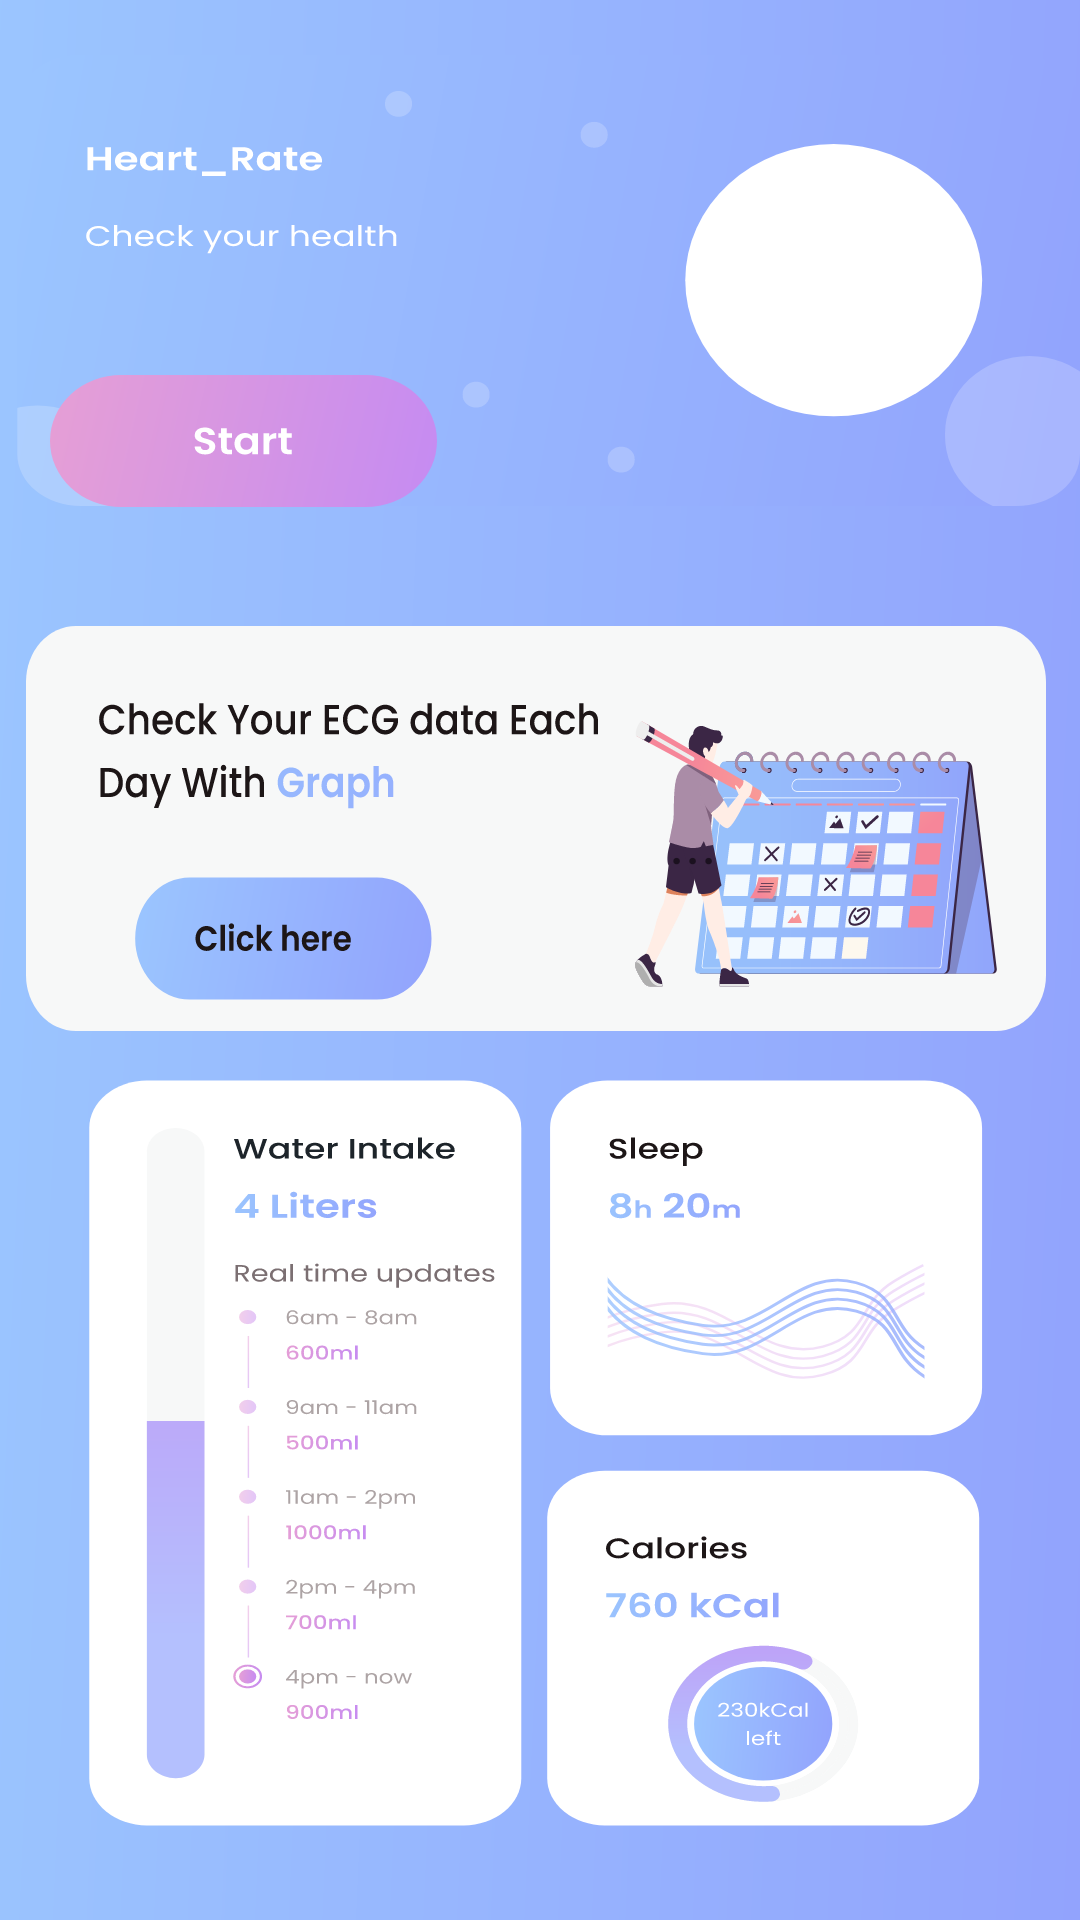

Write the Android layout XML for this screen, with the resource values it uses.
<!-- AndroidManifest.xml: application theme Theme.New_MIT_Mobile_app -->
<!-- res/layout/heart_rate.xml -->
<?xml version="1.0" encoding="utf-8"?>
<androidx.constraintlayout.widget.ConstraintLayout xmlns:android="http://schemas.android.com/apk/res/android"
    xmlns:app="http://schemas.android.com/apk/res-auto"
    xmlns:tools="http://schemas.android.com/tools"
    android:layout_width="match_parent"
    android:layout_height="match_parent"
    android:background="@drawable/ic_heart_background"
    tools:context=".Heart_Rate">


    
    
    
    
    
    
    
    
    
    
    
    
    
    
    

    <TextView
        android:id="@+id/messagelogTextView"
        android:layout_width="99dp"
        android:layout_height="71dp"
        android:layout_marginTop="54dp"
        android:layout_marginEnd="37dp"
        android:layout_marginBottom="607dp"
        android:fontFamily="@font/roboto_medium"
        android:gravity="center"
        android:text="@string/init"
        android:textSize="25sp"
        app:layout_constraintBottom_toBottomOf="parent"
        app:layout_constraintEnd_toEndOf="parent"
        app:layout_constraintTop_toTopOf="parent" />


    <ImageButton
        android:id="@+id/ecg_button"
        android:layout_width="340dp"
        android:layout_height="135dp"
        android:layout_marginStart="34dp"
        android:layout_marginTop="42dp"
        android:layout_marginEnd="37dp"
        android:layout_marginBottom="19dp"
        android:background="@drawable/ic_ecg_realbanner"
        app:layout_constraintBottom_toTopOf="@+id/imageView"
        app:layout_constraintEnd_toEndOf="parent"
        app:layout_constraintStart_toStartOf="parent"
        app:layout_constraintTop_toBottomOf="@+id/Service_button"
        tools:ignore="SpeakableTextPresentCheck" />

    <ImageView
        android:id="@+id/imageView"
        android:layout_width="wrap_content"
        android:layout_height="wrap_content"
        android:layout_marginStart="218dp"
        android:layout_marginTop="358dp"
        android:layout_marginEnd="146dp"
        android:layout_marginBottom="325dp"
        android:src="@drawable/ic_exercise_running"
        app:layout_constraintBottom_toBottomOf="parent"
        app:layout_constraintEnd_toEndOf="parent"
        app:layout_constraintStart_toStartOf="parent"
        app:layout_constraintTop_toTopOf="parent" />

    <ImageButton
        android:id="@+id/Service_button"
        android:layout_width="129dp"
        android:layout_height="44dp"

        android:layout_marginStart="42dp"
        android:layout_marginTop="125dp"
        android:layout_marginEnd="240dp"
        android:background="@drawable/ic_start_button"
        app:layout_constraintEnd_toEndOf="parent"
        app:layout_constraintStart_toStartOf="parent"
        app:layout_constraintTop_toTopOf="parent"
        tools:ignore="SpeakableTextPresentCheck,TouchTargetSizeCheck" />

    <TextView
        android:id="@+id/total_walk"
        android:layout_width="81dp"
        android:layout_height="45dp"
        android:layout_marginStart="9dp"
        android:layout_marginTop="237dp"
        android:layout_marginEnd="55dp"
        android:layout_marginBottom="325dp"
        android:gravity="center"
        android:text="@string/init"
        android:textSize="20sp"
        app:layout_constraintBottom_toBottomOf="parent"
        app:layout_constraintEnd_toEndOf="parent"
        app:layout_constraintStart_toEndOf="@+id/imageView"
        app:layout_constraintTop_toBottomOf="@+id/messagelogTextView" />


</androidx.constraintlayout.widget.ConstraintLayout>
<!-- resources referenced by this layout -->
<resources>
  <!-- drawable ic_ecg_realbanner: vector/xml drawable (drawable, 58996 chars, omitted) -->
  <!-- drawable ic_exercise_running (drawable) -->
  <vector xmlns:android="http://schemas.android.com/apk/res/android"
      android:width="48dp"
      android:height="48dp"
      android:viewportWidth="48"
      android:viewportHeight="48">
    <path
        android:pathData="M48,0H0V48H48V0ZM23.337,31.652L19.095,26.131C18.671,25.579 18.564,24.847 18.813,24.197L21.46,17.282C20.213,17.591 19.362,18.058 18.675,18.636C17.644,19.504 16.813,20.757 15.689,22.724C15.141,23.683 13.92,24.016 12.96,23.468C12.001,22.92 11.668,21.698 12.216,20.74C13.335,18.782 14.466,16.951 16.098,15.577C17.803,14.141 19.888,13.329 22.702,13.016C23.878,12.885 25.171,12.912 26.385,13.453C27.658,14.022 28.588,15.041 29.222,16.402C30.076,18.236 30.711,19.327 31.219,19.959C31.464,20.263 31.635,20.404 31.732,20.467C31.809,20.518 31.841,20.521 31.854,20.523L31.855,20.523C31.942,20.534 32.224,20.523 33.052,20.156C33.413,19.997 33.807,19.804 34.289,19.569L34.404,19.513C34.925,19.258 35.522,18.969 36.188,18.672C37.197,18.224 38.38,18.678 38.828,19.688C39.277,20.697 38.822,21.879 37.813,22.328C37.217,22.592 36.677,22.854 36.16,23.107L36.029,23.171L36.029,23.171C35.568,23.396 35.104,23.623 34.669,23.815C33.769,24.213 32.618,24.645 31.372,24.494C30.056,24.333 29.042,23.591 28.207,22.594L25.473,27.867L29.253,32.785C29.479,33.079 29.618,33.429 29.657,33.797L30.489,41.793C30.604,42.892 29.806,43.875 28.707,43.989C27.608,44.104 26.625,43.306 26.511,42.207L25.737,34.774L23.441,31.786L23.422,31.823L23.337,31.652ZM16.96,32.968L18.432,29.007L21.308,32.75L20.183,35.778C19.872,36.616 19.042,37.146 18.15,37.075L10.842,36.494C9.741,36.406 8.919,35.443 9.007,34.341C9.094,33.24 10.058,32.419 11.159,32.506L16.96,32.968ZM35,8.5C35,10.985 32.985,13 30.5,13C28.015,13 26,10.985 26,8.5C26,6.015 28.015,4 30.5,4C32.985,4 35,6.015 35,8.5Z"
        android:fillColor="#333333"
        android:fillType="evenOdd"/>
  </vector>
  <!-- drawable ic_heart_background: vector/xml drawable (drawable, 119135 chars, omitted) -->
  <!-- drawable ic_start_button: vector/xml drawable (drawable, 3667 chars, omitted) -->
  <string name="init">...</string>
  <style name="Theme.New_MIT_Mobile_app" parent="Theme.MaterialComponents.DayNight.DarkActionBar">
          
          <item name="colorPrimary">@color/purple_500</item>
          <item name="colorPrimaryVariant">@color/purple_700</item>
          <item name="colorOnPrimary">@color/white</item>
          
          <item name="colorSecondary">@color/teal_200</item>
          <item name="colorSecondaryVariant">@color/teal_700</item>
          <item name="colorOnSecondary">@color/black</item>
          
          <item name="android:statusBarColor" tools:targetApi="l">?attr/colorPrimaryVariant</item>
          
  
          
          <item name="windowActionBar">false</item>
          <item name="windowNoTitle">true</item>
      </style>
  <color name="purple_500">#FF6200EE</color>
  <color name="purple_700">#FF3700B3</color>
  <color name="white">#FFFFFFFF</color>
  <color name="teal_200">#FF03DAC5</color>
  <color name="teal_700">#FF018786</color>
  <color name="black">#FF000000</color>
</resources>
